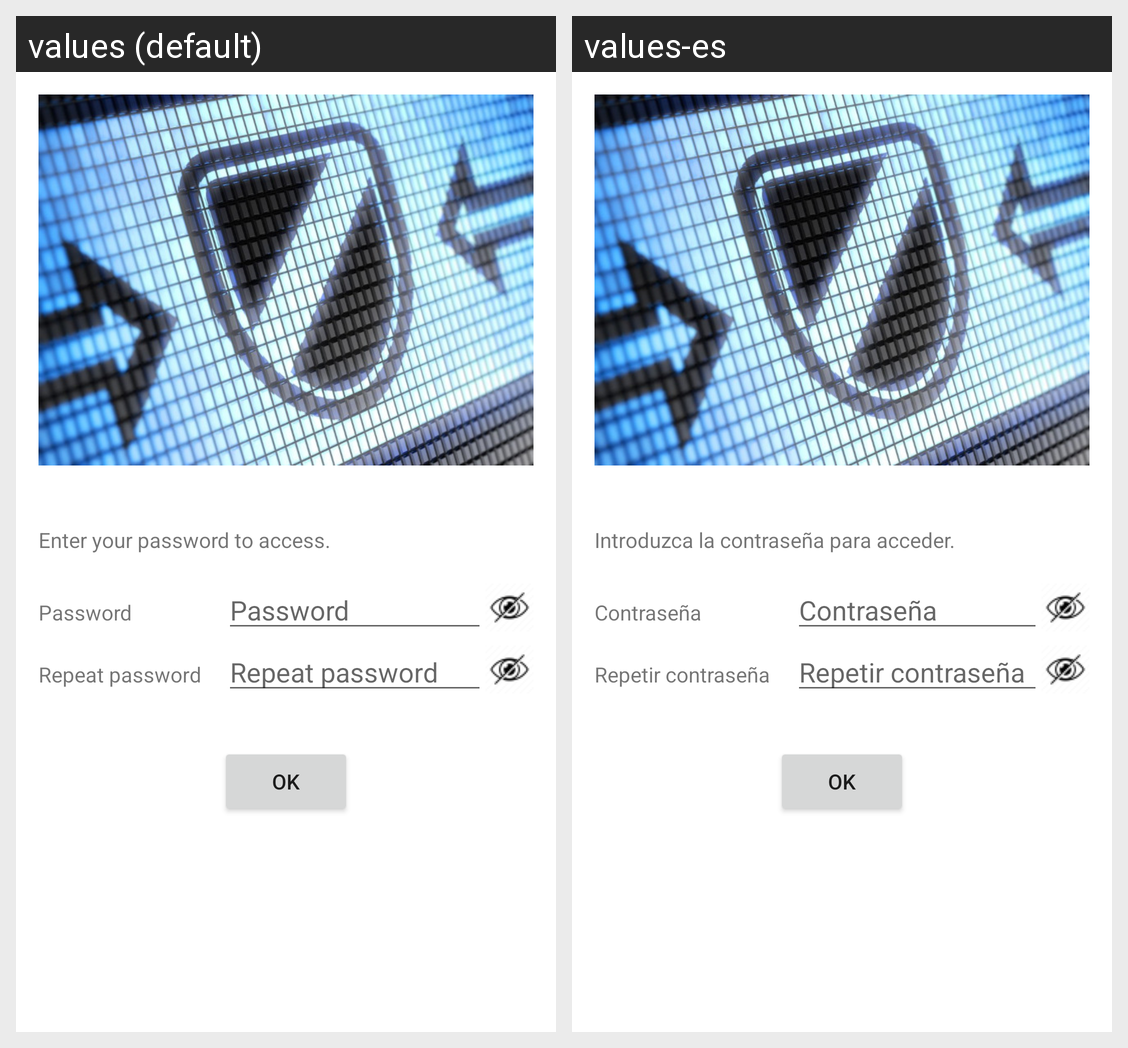

Locale-by-locale string values for the Android screen shown in this grid:
Android screen res/layout/activity_main.xml rendered under 2 locales, left to right: values (default), values-es. Device: Nexus 5 (rendered at 1080×1920; each locale shown at half size, 540×960, under a caption strip naming it); theme AppTheme.NoActionBar.
Strings drawn on this screen, with the default value and each locale's value (text and hints the layout hard-codes, and strings that could not be matched under every locale, appear in the picture but are not listed):

enter_pwd
  values: Enter your password to access.
  values-es: Introduzca la contraseña para acceder.

prompt_password
  values: Password
  values-es: Contraseña

prompt_password2
  values: Repeat password
  values-es: Repetir contraseña
